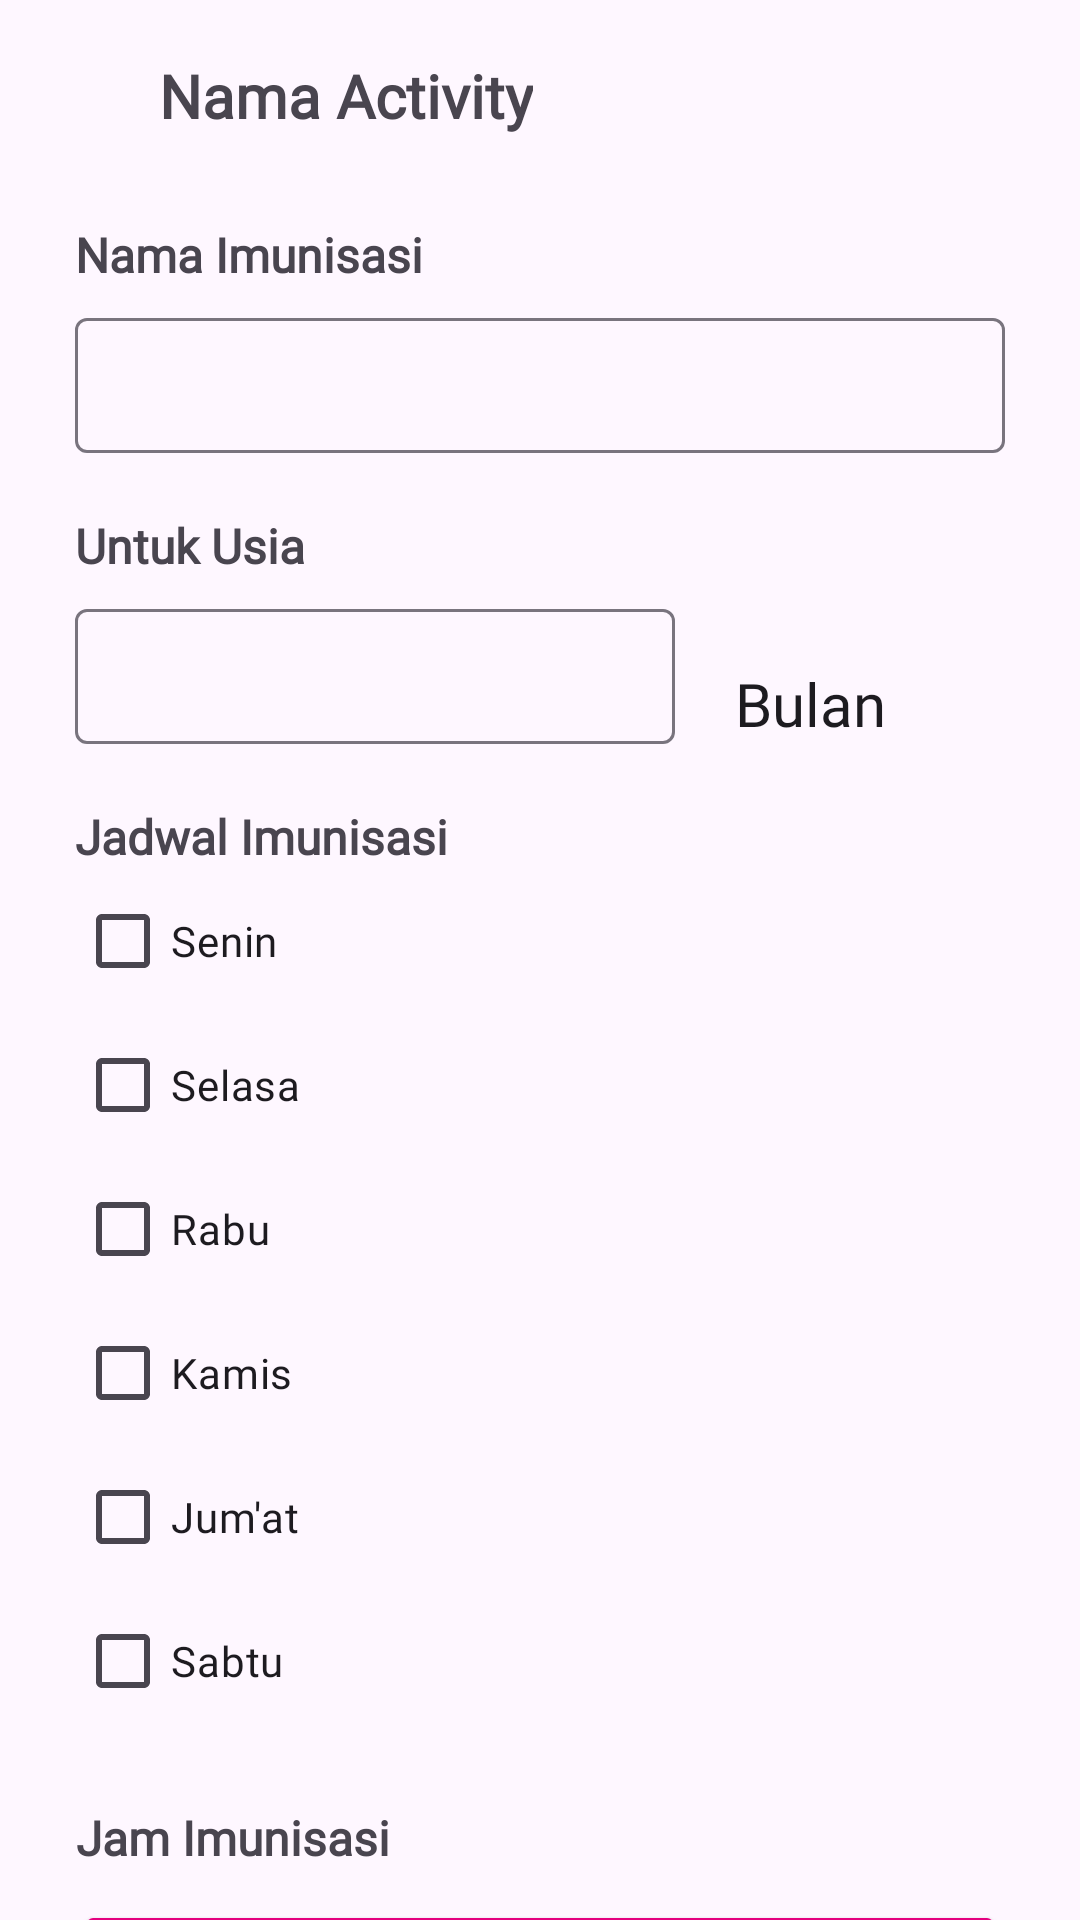

Produce the Android XML layout that renders to this screen, including the resource entries it uses.
<!-- AndroidManifest.xml: application theme Theme.ImunisasiKu -->
<!-- res/layout/activity_tambah_imunisasi.xml -->
<?xml version="1.0" encoding="utf-8"?>
<androidx.constraintlayout.widget.ConstraintLayout xmlns:android="http://schemas.android.com/apk/res/android"
    xmlns:app="http://schemas.android.com/apk/res-auto"
    xmlns:tools="http://schemas.android.com/tools"
    android:layout_width="match_parent"
    android:layout_height="match_parent"
    tools:context=".admin.ui.TambahImunisasi">

    <include
        android:id="@+id/include"
        layout="@layout/toolbar" />

    <LinearLayout
        android:id="@+id/linearLayout6"
        android:layout_width="match_parent"
        android:layout_height="wrap_content"
        android:layout_marginHorizontal="25dp"
        android:layout_marginTop="10dp"
        android:orientation="vertical"
        app:layout_constraintEnd_toEndOf="parent"
        app:layout_constraintStart_toStartOf="parent"
        app:layout_constraintTop_toBottomOf="@+id/include">

        <TextView
            android:id="@+id/textView17"
            android:layout_width="match_parent"
            android:layout_height="wrap_content"
            android:layout_marginBottom="5dp"
            android:fontFamily="@font/poppins_medium"
            android:text="Nama Imunisasi"
            android:textSize="16dp"
            android:textStyle="bold" />

        <com.google.android.material.textfield.TextInputLayout
            android:layout_width="match_parent"
            android:layout_height="match_parent">

            <com.google.android.material.textfield.TextInputEditText
                android:layout_width="match_parent"
                android:layout_height="45dp"
                android:fontFamily="@font/pregular"
                android:textSize="14sp" />
        </com.google.android.material.textfield.TextInputLayout>

    </LinearLayout>

    <LinearLayout
        android:id="@+id/linearLayout7"
        android:layout_width="200dp"
        android:layout_height="wrap_content"
        android:layout_marginHorizontal="25dp"
        android:layout_marginTop="20dp"
        android:orientation="vertical"
        app:layout_constraintStart_toStartOf="parent"
        app:layout_constraintTop_toBottomOf="@+id/linearLayout6">

        <TextView
            android:id="@+id/textView19"
            android:layout_width="match_parent"
            android:layout_height="wrap_content"
            android:layout_marginBottom="5dp"
            android:fontFamily="@font/poppins_medium"
            android:text="Untuk Usia"
            android:textSize="16sp"
            android:textStyle="bold" />

        <com.google.android.material.textfield.TextInputLayout
            android:layout_width="match_parent"
            android:layout_height="match_parent">

            <com.google.android.material.textfield.TextInputEditText
                android:layout_width="match_parent"
                android:layout_height="45dp" />
        </com.google.android.material.textfield.TextInputLayout>

    </LinearLayout>

    <TextView
        android:id="@+id/textView21"
        android:layout_width="wrap_content"
        android:layout_height="wrap_content"
        android:layout_marginStart="20dp"
        android:fontFamily="@font/poppins_medium"
        android:text="Bulan"
        android:textAppearance="@style/TextAppearance.AppCompat.Body1"
        android:textSize="20sp"
        app:layout_constraintBottom_toBottomOf="@+id/linearLayout7"
        app:layout_constraintStart_toEndOf="@+id/linearLayout7"
        app:layout_constraintTop_toTopOf="@+id/linearLayout7"
        app:layout_constraintVertical_bias="1.0" />

    <LinearLayout
        android:id="@+id/linearLayout9"
        android:layout_width="300dp"
        android:layout_height="wrap_content"
        android:layout_marginHorizontal="25dp"
        android:layout_marginTop="24dp"
        android:orientation="vertical"
        app:layout_constraintEnd_toEndOf="parent"
        app:layout_constraintHorizontal_bias="0.021"
        app:layout_constraintStart_toStartOf="parent"
        app:layout_constraintTop_toBottomOf="@+id/linearLayout8">

        <TextView
            android:id="@+id/textView23"
            android:layout_width="wrap_content"
            android:layout_height="wrap_content"
            android:layout_marginBottom="10dp"
            android:fontFamily="@font/poppins_medium"
            android:text="Jam Imunisasi"
            android:textSize="16sp"
            android:textStyle="bold" />

        <LinearLayout
            android:layout_width="match_parent"
            android:layout_height="match_parent"
            android:orientation="horizontal">

            <EditText
                android:id="@+id/editTextTime"
                android:layout_width="wrap_content"
                android:layout_height="wrap_content"
                android:layout_weight="1"
                android:ems="10"
                android:inputType="time" />

            <TextView
                android:id="@+id/textView24"
                android:layout_width="100dp"
                android:layout_height="wrap_content"
                android:layout_weight="1"
                android:fontFamily="@font/poppins_medium"
                android:text="-"
                android:textAlignment="center"
                android:textSize="16sp" />

            <EditText
                android:id="@+id/editTextTime2"
                android:layout_width="wrap_content"
                android:layout_height="wrap_content"
                android:layout_weight="1"
                android:ems="10"
                android:inputType="time" />
        </LinearLayout>
    </LinearLayout>

    <LinearLayout
        android:id="@+id/linearLayout8"
        android:layout_width="match_parent"
        android:layout_height="wrap_content"
        android:layout_marginHorizontal="25dp"
        android:layout_marginTop="20dp"
        android:orientation="vertical"
        app:layout_constraintEnd_toEndOf="parent"
        app:layout_constraintStart_toStartOf="parent"
        app:layout_constraintTop_toBottomOf="@+id/linearLayout7">

        <TextView
            android:id="@+id/textView22"
            android:layout_width="match_parent"
            android:layout_height="wrap_content"
            android:fontFamily="@font/poppins_medium"
            android:text="Jadwal Imunisasi"
            android:textSize="16sp"
            android:textStyle="bold" />

        <CheckBox
            android:id="@+id/checkBox"
            android:layout_width="match_parent"
            android:layout_height="wrap_content"
            android:fontFamily="@font/poppins_medium"
            android:text="Senin" />

        <CheckBox
            android:id="@+id/checkBox2"
            android:layout_width="match_parent"
            android:layout_height="wrap_content"
            android:fontFamily="@font/poppins_medium"
            android:text="Selasa" />

        <CheckBox
            android:id="@+id/checkBox3"
            android:layout_width="match_parent"
            android:layout_height="wrap_content"
            android:fontFamily="@font/poppins_medium"
            android:text="Rabu" />

        <CheckBox
            android:id="@+id/checkBox4"
            android:layout_width="match_parent"
            android:layout_height="wrap_content"
            android:fontFamily="@font/poppins_medium"
            android:text="Kamis" />

        <CheckBox
            android:id="@+id/checkBox5"
            android:layout_width="match_parent"
            android:layout_height="wrap_content"
            android:fontFamily="@font/poppins_medium"
            android:text="Jum'at" />

        <CheckBox
            android:id="@+id/checkBox6"
            android:layout_width="match_parent"
            android:layout_height="wrap_content"
            android:fontFamily="@font/poppins_medium"
            android:text="Sabtu" />

    </LinearLayout>

    <Button
        android:id="@+id/button2"
        android:layout_width="match_parent"
        android:layout_height="wrap_content"
        android:layout_marginHorizontal="25dp"
        android:backgroundTint="#E4007F"
        android:fontFamily="@font/poppins_medium"
        android:text="Simpan"
        android:textStyle="bold"
        app:layout_constraintBottom_toBottomOf="parent"
        app:layout_constraintEnd_toEndOf="parent"
        app:layout_constraintStart_toStartOf="parent"
        app:layout_constraintTop_toBottomOf="@+id/linearLayout9" />
</androidx.constraintlayout.widget.ConstraintLayout>
<!-- res/layout/toolbar.xml (included above) -->
<?xml version="1.0" encoding="utf-8"?>
<Toolbar xmlns:android="http://schemas.android.com/apk/res/android"
    android:id="@+id/toolbar"
    android:layout_width="match_parent"
    android:layout_height="?actionBarSize"
    android:elevation="3dp"
    android:gravity="center_horizontal">

    <ImageButton
        android:id="@+id/btn_back"
        android:layout_width="wrap_content"
        android:layout_height="wrap_content"
        android:backgroundTint="#00FFFFFF"
        android:paddingStart="15dp"
        android:paddingEnd="8dp"
        android:src="@drawable/vector_back" />

    <TextView
        android:id="@+id/tv_toolbar"
        android:layout_width="wrap_content"
        android:layout_height="wrap_content"
        android:layout_marginStart="30dp"
        android:fontFamily="@font/poppins_medium"
        android:text="Nama Activity"
        android:textAlignment="center"
        android:textSize="20sp"
        android:textStyle="bold" />

</Toolbar>
<!-- resources referenced by this layout -->
<resources>
  <style name="Theme.ImunisasiKu" parent="Base.Theme.ImunisasiKu" />
  <style name="Base.Theme.ImunisasiKu" parent="Theme.Material3.DayNight.NoActionBar">
          
          <item name="colorPrimary">@color/pink</item>
          <item name="android:statusBarColor">@color/black30</item>
      </style>
  <color name="pink">#E4007F</color>
  <color name="black30">#4D000000</color>
</resources>
